The GitHub repository segnimekonnen7/budget-buddy contains a labelled image folder "real_data" with 4 categories: bacterial blight, brown spot, healthy, leaf blast. Examples follow, each with its label.

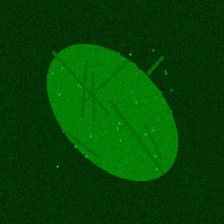
Label: healthy

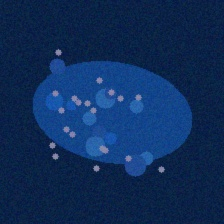
Label: bacterial blight

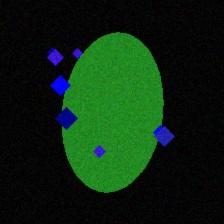
Label: leaf blast

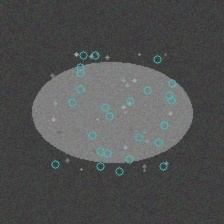
Label: brown spot

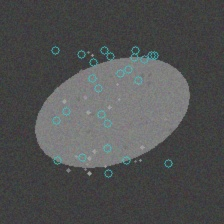
Label: brown spot

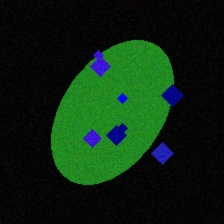
Label: leaf blast
